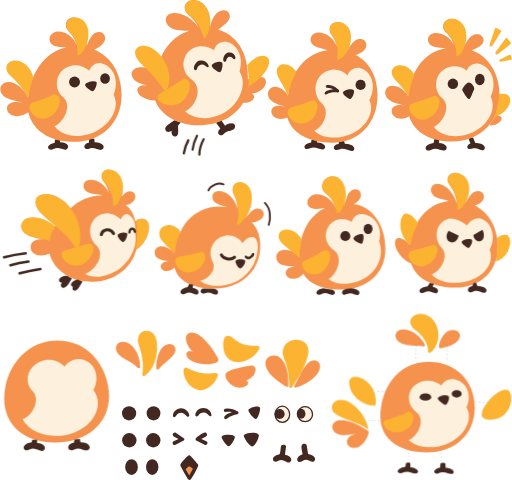
t = 0.00 s
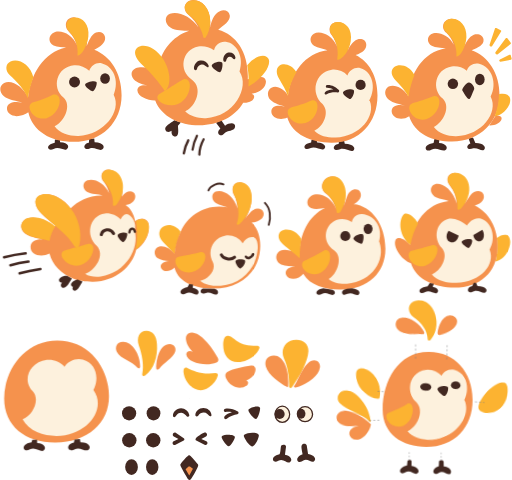
t = 0.99 s
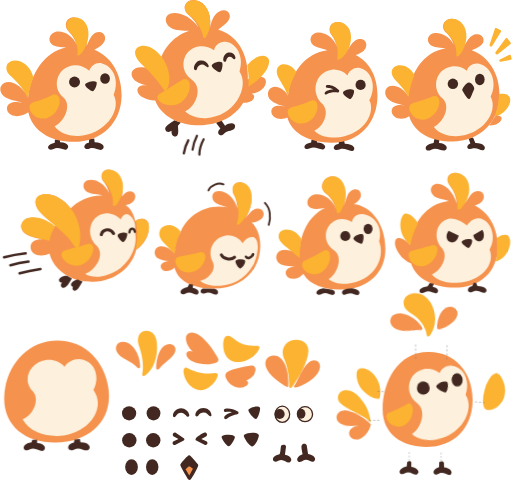
t = 2.01 s
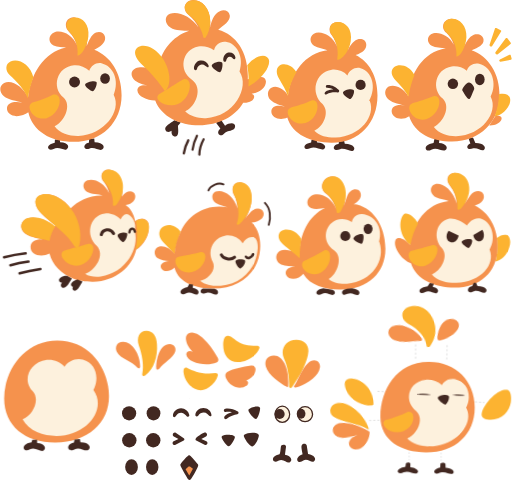
t = 2.99 s
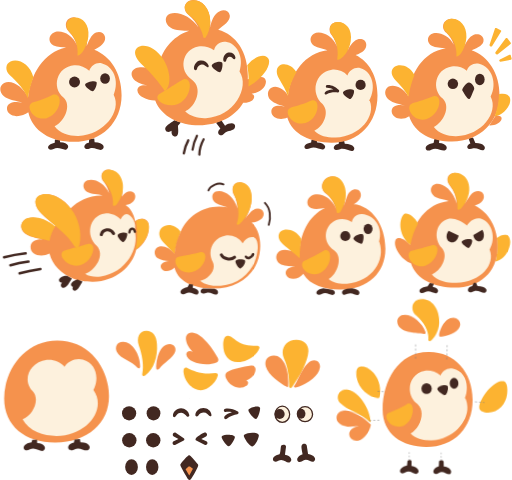
t = 3.99 s
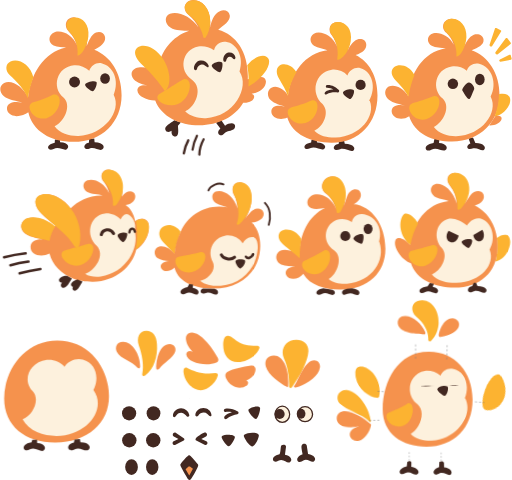
t = 5.02 s

The animated SVG that drew these frames (rendered in a browser with its animation timeline set to each time). Animation: 18 CSS @keyframes rules; one cycle of 6.00 s, repeats indefinitely.

<svg xmlns="http://www.w3.org/2000/svg" width="2048" height="1921.7323" viewBox="26 91 1995 1872"><svg x="0" y="0" width="2048" height="2048" overflow="visible" xmlns="http://www.w3.org/2000/svg" viewBox="0 0 2048 2048"><svg xmlns="http://www.w3.org/2000/svg" width="2048" height="2048" fill="none" viewBox="0 0 1024 1024">
  <style type="text/css">@keyframes body-bounce { 0%, 25%, 50%, 75%, 100% { transform: translateY(0px) scale(1.04, 0.96); } 12.5%, 37.5%, 62.5%, 87.5% { transform: translateY(-24px) scale(0.96, 1.04); } } .anim-body { transform-origin: 850px 920px; animation: body-bounce 6s cubic-bezier(0.45, 0, 0.55, 1) infinite; } @keyframes head-nod { 0%, 100% { transform: rotate(0deg) translateY(0); } 8%, 16% { transform: rotate(3deg) translateY(-2px); } 25% { transform: rotate(-1deg) translateY(0); } 33% { transform: rotate(-4deg) translateY(-6px) scale(1.02); } 50% { transform: rotate(2deg) translateY(-1px); } 62.5% { transform: rotate(-2deg) translateY(-3px); } 75% { transform: rotate(1deg) translateY(0); } 87.5% { transform: rotate(-2deg) translateY(-2px); } } .anim-head { transform-origin: 870px 820px; animation: head-nod 6s ease-in-out infinite; } @keyframes crest-sway { 0%, 100% { transform: rotate(0deg) translateY(0) scale(1); } 12.5% { transform: rotate(-5deg) translateY(-4px) scale(1); } 25% { transform: rotate(2deg) translateY(0) scale(1); } 33.3%, 50% { transform: rotate(-10deg) translateY(-14px) scale(1.15); } 62.5% { transform: rotate(4deg) translateY(-3px) scale(1.03); } 75% { transform: rotate(-3deg) translateY(0) scale(1); } 87.5% { transform: rotate(3deg) translateY(-2px) scale(1); } } .anim-crest { transform-origin: 845px 735px; animation: crest-sway 6s ease-in-out infinite; } @keyframes tail-swish { 0%, 100% { transform: rotate(0deg); } 12.5% { transform: rotate(7deg) scaleY(0.95); } 25% { transform: rotate(-5deg); } 37.5% { transform: rotate(9deg) scaleY(0.95); } 50% { transform: rotate(-6deg); } 62.5% { transform: rotate(8deg); } 75% { transform: rotate(-4deg); } 87.5% { transform: rotate(6deg); } } .anim-tail { transform-origin: 740px 870px; animation: tail-swish 6s ease-in-out infinite; } @keyframes wing-flap { 0%, 25%, 50%, 75%, 100% { transform: rotate(0deg); } 9% { transform: rotate(-24deg); } 11.5% { transform: rotate(6deg); } 14% { transform: rotate(-20deg); } 16.5% { transform: rotate(4deg); } 19% { transform: rotate(-12deg); } 21% { transform: rotate(0deg); } 34% { transform: rotate(-26deg); } 36.5% { transform: rotate(8deg); } 39% { transform: rotate(-22deg); } 41.5% { transform: rotate(5deg); } 44% { transform: rotate(-14deg); } 46% { transform: rotate(0deg); } 59% { transform: rotate(-20deg); } 61.5% { transform: rotate(4deg); } 64% { transform: rotate(-16deg); } 66.5% { transform: rotate(0deg); } 84% { transform: rotate(-20deg); } 86.5% { transform: rotate(4deg); } 89% { transform: rotate(-14deg); } 91% { transform: rotate(0deg); } } .anim-wing { transform-origin: 955px 830px; animation: wing-flap 6s ease-in-out infinite; } @keyframes chest-wing-breathe { 0%, 25%, 50%, 75%, 100% { transform: scale(1.06, 0.94); } 12.5%, 37.5%, 62.5%, 87.5% { transform: scale(0.96, 1.04); } } .anim-chest-wing { transform-origin: 785px 865px; animation: chest-wing-breathe 6s ease-in-out infinite; } @keyframes eye-expressions { 0%, 28% { transform: scale(1.08, 0.72); } 10%, 11.5% { transform: scale(1.15, 0.05); } 13% { transform: scale(1.08, 0.72); } 33.3%, 62% { transform: scale(1.22, 1.22); } 48%, 49.5% { transform: scale(1.22, 0.05); } 51% { transform: scale(1.22, 1.22); } 66.6%, 100% { transform: scale(1, 1); } 82%, 83.5% { transform: scale(1, 0.05); } 85% { transform: scale(1, 1); } } .anim-eyes { transform-origin: 870px 813px; animation: eye-expressions 6s ease-in-out infinite; } @keyframes beak-chatter { 0%, 100% { transform: rotate(0deg) translateY(0); } 8% { transform: rotate(-4deg) translateY(-2px); } 11% { transform: rotate(3deg) translateY(1px); } 14% { transform: rotate(-2deg) translateY(-1px); } 18% { transform: rotate(0deg) translateY(0); } 33% { transform: rotate(-6deg) translateY(-3px) scale(1.08); } 45% { transform: rotate(0deg) translateY(0); } 70% { transform: rotate(-3deg) translateY(-1px); } 73% { transform: rotate(1deg); } 76% { transform: rotate(0deg); } } .anim-beak { transform-origin: 880px 820px; animation: beak-chatter 6s ease-in-out infinite; } @keyframes feet-squash { 0%, 25%, 50%, 75%, 100% { transform: scaleY(0.82) scaleX(1.08); } 10%, 20%, 35%, 45%, 60%, 70%, 85%, 95% { transform: scaleY(1) scaleX(1); } 12.5%, 37.5%, 62.5%, 87.5% { transform: translateY(-4px) scaleY(1.05) scaleX(0.97); } } .anim-feet { transform-origin: 840px 960px; animation: feet-squash 6s ease-in-out infinite; } @keyframes guide-pulse { 0%, 100% { opacity: 0.3; } 50% { opacity: 0.7; } } .anim-guides { animation: guide-pulse 3s ease-in-out infinite; }
@keyframes phx-body-bounce { 0%, 25%, 50%, 75%, 100% { transform: translateY(0px) scale(1.03, 0.97); } 12.5%, 37.5%, 62.5%, 87.5% { transform: translateY(-14px) scale(0.97, 1.03); } } .phx-anim-body { transform-origin: 850px 920px; animation: phx-body-bounce 6s cubic-bezier(0.45, 0, 0.55, 1) infinite; } @keyframes phx-head-nod { 0%, 100% { transform: rotate(0deg) translateY(0); } 8%, 16% { transform: rotate(3deg) translateY(-2px); } 25% { transform: rotate(-1deg) translateY(0); } 33% { transform: rotate(-4deg) translateY(-6px) scale(1.02); } 50% { transform: rotate(2deg) translateY(-1px); } 62.5% { transform: rotate(-2deg) translateY(-3px); } 75% { transform: rotate(1deg) translateY(0); } 87.5% { transform: rotate(-2deg) translateY(-2px); } } .phx-anim-head { transform-origin: 870px 820px; animation: phx-head-nod 6s ease-in-out infinite; } @keyframes phx-crest-sway { 0%, 100% { transform: rotate(0deg) translateY(0) scale(1); } 12.5% { transform: rotate(-5deg) translateY(-4px) scale(1); } 25% { transform: rotate(2deg) translateY(0) scale(1); } 33.3%, 50% { transform: rotate(-8deg) translateY(-10px) scale(1.1); } 62.5% { transform: rotate(4deg) translateY(-3px) scale(1.03); } 75% { transform: rotate(-3deg) translateY(0) scale(1); } 87.5% { transform: rotate(3deg) translateY(-2px) scale(1); } } .phx-anim-crest { transform-origin: 845px 735px; animation: phx-crest-sway 6s ease-in-out infinite; } @keyframes phx-tail-swish { 0%, 100% { transform: rotate(0deg); } 12.5% { transform: rotate(7deg) scaleY(0.95); } 25% { transform: rotate(-5deg); } 37.5% { transform: rotate(8deg) scaleY(0.95); } 50% { transform: rotate(-6deg); } 62.5% { transform: rotate(7deg); } 75% { transform: rotate(-4deg); } 87.5% { transform: rotate(5deg); } } .phx-anim-tail { transform-origin: 740px 870px; animation: phx-tail-swish 6s ease-in-out infinite; } @keyframes phx-wing-flap { 0%, 25%, 50%, 75%, 100% { transform: rotate(0deg); } 9% { transform: rotate(-24deg); } 11.5% { transform: rotate(6deg); } 14% { transform: rotate(-20deg); } 16.5% { transform: rotate(4deg); } 19% { transform: rotate(-12deg); } 21% { transform: rotate(0deg); } 34% { transform: rotate(-25deg); } 36.5% { transform: rotate(7deg); } 39% { transform: rotate(-20deg); } 41.5% { transform: rotate(4deg); } 44% { transform: rotate(-12deg); } 46% { transform: rotate(0deg); } 59% { transform: rotate(-20deg); } 61.5% { transform: rotate(4deg); } 64% { transform: rotate(-15deg); } 66.5% { transform: rotate(0deg); } 84% { transform: rotate(-20deg); } 86.5% { transform: rotate(4deg); } 89% { transform: rotate(-12deg); } 91% { transform: rotate(0deg); } } .phx-anim-wing { transform-origin: 955px 830px; animation: phx-wing-flap 6s ease-in-out infinite; } @keyframes phx-chest-wing { 0%, 25%, 50%, 75%, 100% { transform: scale(1.06, 0.94); } 12.5%, 37.5%, 62.5%, 87.5% { transform: scale(0.96, 1.04); } } .phx-anim-chest-wing { transform-origin: 785px 865px; animation: phx-chest-wing 6s ease-in-out infinite; } @keyframes phx-feet-squash { 0%, 25%, 50%, 75%, 100% { transform: scaleY(0.82) scaleX(1.08); } 10%, 20%, 35%, 45%, 60%, 70%, 85%, 95% { transform: scaleY(1) scaleX(1); } 12.5%, 37.5%, 62.5%, 87.5% { transform: translateY(-4px) scaleY(1.05) scaleX(0.97); } } .phx-anim-feet { transform-origin: 840px 960px; animation: phx-feet-squash 6s ease-in-out infinite; } @keyframes phx-guide-pulse { 0%, 100% { opacity: 0.3; } 50% { opacity: 0.7; } } .phx-anim-guides { animation: phx-guide-pulse 3s ease-in-out infinite; }</style>
  <!-- SVG created with Arrow, by QuiverAI (https://quiver.ai) -->
  <path d="m119.6 317.4-0.256 6.528c-8.832 1.92-14.21 6.272-12.8 10.37s6.144 4.096 10.5 1.792c9.6-5.632 19.58 3.456 25.09 0.768 6.144-2.944 5.248-13.44-12.29-13.82l-0.64-4.992-9.6-0.64z" fill="#422821"/>
  <path d="m186.5 316.5-0.64 7.168c-7.68 1.536-9.984 6.4-8.32 9.856s6.016 2.944 9.984 1.408c9.344-3.584 17.92 5.12 23.94 2.304 6.656-3.456 3.968-14.59-14.46-14.46l-0.64-7.296-9.856 1.024z" fill="#422821"/>
  <path d="m196.4 142.6c13.82-7.552 22.91-15.23 20.86-25.6-1.536-7.68-9.728-11.26-17.54-8.064-10.24 4.352-13.7 17.79-18.3 26.11 5.504-30.72-7.424-53.25-22.78-55.55-16.26-2.432-23.81 16.64-11.78 27.78 8.32 7.68 13.31 17.92 15.74 26.75-7.808-19.97-28.29-30.59-42.62-26.24-13.7 4.224-14.59 20.74-2.944 26.37 7.68 3.712 17.28 2.944 24.45 3.968-43.65 8.96-69.12 51.84-74.24 97.15-8.96-19.46-31.1-35.71-46.59-28.16-10.24 4.864-9.472 18.69-1.024 25.73 9.6 7.936 25.98 9.216 36.48 13.06-14.34-3.712-28.93-0.896-29.95 10.24-0.768 8.704 7.424 15.62 18.43 15.87 8.576 0.128 17.66-3.712 23.17-7.68 8.32 36.74 43.26 57.73 88.06 57.73 55.81 0 93.82-38.4 93.82-91.01 0-42.88-21.38-76.03-53.25-88.45z" fill="#F5924D"/>
  <path d="m234.2 230.5c11.9-29.57-1.536-55.94-22.53-61.31-11.14-2.944-21.5 4.352-24.96 14.21-8.32-7.552-19.33-11.52-29.57-10.75-33.92 2.944-44.8 43.01-20.86 63.1 16.51 14.59 2.56 47.23-17.28 55.94 10.37 14.08 29.57 19.33 46.34 18.94 49.66-1.28 85.63-48.51 68.86-80.13z" fill="#FDF1DD"/>
  <circle cx="157.9" cy="205.4" r="10.67" fill="#422821"/>
  <ellipse cx="217.4" cy="198.6" rx="9.433" ry="10.31" fill="#422821"/>
  <path d="m200.7 205.2c-4.736-3.328-20.35 0.768-22.14 4.992-1.536 3.84 11.01 13.18 14.98 13.06 4.352-1.28 9.216-15.23 7.168-18.05z" fill="#422821"/>
  <path d="m77.7 196c-6.528-25.47-29.31-37.38-44.67-30.72-10.62 4.992-10.37 18.3-1.152 27.14 14.21 12.8 28.54 28.42 34.82 44.8 2.432-14.21 6.4-28.67 11.01-41.22z" fill="#FCB331"/>
  <path d="m114.7 230.8c-11.39 6.528-26.62 11.01-37.25 14.08-7.808 2.56-8.576 9.6-5.632 16.38 4.864 11.26 18.69 17.92 31.62 14.59 16.64-4.736 26.5-22.4 25.47-35.71-0.512-8.32-7.04-12.29-14.21-9.344z" fill="#FCB331"/>
  <path d="m163.6 153.5c6.4 2.56 19.07-17.66 21.25-36.74 2.688-24.32-12.03-38.02-27.26-36.99-15.62 1.28-19.84 17.54-10.11 27.14 13.57 13.7 18.18 31.62 16.13 46.59z" fill="#FCB331"/>
  <path d="m352.5 279.8c-8.064 6.4-19.2 11.52-17.66 18.05 1.152 5.504 7.936 6.272 12.29 2.688-0.896 7.68 3.2 11.9 7.936 11.14 7.424-1.664 4.608-14.85 4.48-20.99l5.504-6.272-12.54-4.608z" fill="#422821"/>
  <path d="m433.8 284.9 8.448 11.39c-5.12 4.608-5.504 9.728-1.92 12.03 3.584 2.56 7.296 0.128 9.984-2.944 5.888-5.888 18.82-3.584 20.61-12.16 1.664-9.344-10.62-9.344-19.46-2.688l-7.424-10.37-10.24 4.736z" fill="#422821"/>
  <path d="m438 103.6c12.16-9.856 24.45-17.15 22.53-28.54-1.408-8.064-10.11-11.52-18.43-8.32-13.44 5.504-17.54 21.38-20.35 33.79 5.504-35.07-14.46-55.94-32.77-54.91-17.66 1.024-22.02 19.58-8.064 29.82 7.936 6.4 14.98 15.74 18.82 23.68-14.21-22.14-40.32-32.64-55.68-26.88-12.16 4.992-9.984 19.84 0.768 26.88 9.984 6.912 25.6 5.76 36.61 6.4-33.54 11.14-55.68 39.68-61.95 76.54-10.88-2.176-30.08-8.96-42.5-3.328-11.14 5.376-9.6 17.28-0.768 24.19 8.064 6.272 19.58 8.192 28.42 10.24-13.95-3.456-24.19 0-24.19 8.448 0.384 12.16 19.58 19.97 34.82 19.71 11.26 31.1 48.13 48.51 85.5 48.51 37.63 0 70.53-17.02 86.02-43.9 12.03 0.896 22.02-5.12 21.38-12.42-0.128-2.432-2.432-4.352-4.992-5.12 17.02-1.664 28.8-13.31 27.9-24.45-0.512-6.4-6.656-9.344-12.67-7.68l-22.66 3.84c1.92-50.3-20.86-86.14-57.73-96.51z" fill="#F5924D"/>
  <path d="m479.6 185.1c9.472-28.16-5.248-55.04-26.75-57.98-11.39-1.664-20.48 6.144-22.91 16.13-8.96-6.016-20.74-8.576-30.59-6.912-32.77 6.272-39.04 47.23-12.54 64.51 22.02 15.87 8.32 51.46-13.18 61.82 10.11 10.5 26.75 13.95 40.32 13.31 55.3-2.688 86.27-59.9 65.66-90.88z" fill="#FDF1DD"/>
  <circle cx="400" cy="175.3" r="6.457" fill="#FDF1DD"/>
  <circle cx="461.3" cy="160.9" r="5.344" fill="#FDF1DD"/>
  <path d="m445.6 167.2c-4.864-3.328-18.94 1.408-20.1 5.76-1.28 4.48 12.03 13.95 16.26 13.44 3.84-2.944 6.016-16.13 3.84-19.2z" fill="#422821"/>
  <path d="m494.6 172.9c12.16-15.36 29.44-22.27 38.27-16.38 8.448 5.632 3.968 19.2-4.224 30.59-8.832 12.54-22.27 22.53-31.74 26.88 1.28-14.85 0-29.06-2.304-41.09z" fill="#FCB331"/>
  <path d="m329.9 159.6c-14.85-22.78-37.63-29.7-49.15-21.38-9.216 7.04-4.48 20.74 6.912 31.36 17.66 15.62 36.22 37.89 46.59 53.63 14.08-11.9 9.984-42.88-4.352-63.62z" fill="#FCB331"/>
  <path d="m369.7 200.4c-13.82 7.424-31.74 20.35-44.67 27.26-7.68 4.096-6.784 10.5-1.536 15.23 7.936 7.296 23.94 10.24 36.1 5.504 16.51-7.68 24.19-25.6 23.04-38.27-0.768-8.192-6.656-12.03-12.93-9.728z" fill="#FCB331"/>
  <path d="m413.6 118.7c13.06-21.5 11.26-48.26-2.176-63.1-11.26-11.9-28.67-12.29-35.84-3.2-5.76 7.424-2.048 17.28 6.656 23.17 16 11.52 24.32 29.06 26.75 42.5 0.768 2.048 3.2 1.92 4.608 0.64z" fill="#FCB331"/>
  <path d="m419.1 172.5c-3.072-7.68-11.52-10.75-18.56-8.448-6.912 2.56-10.37 10.11-9.6 16.13 0.64 2.944 4.864 2.944 5.504 0.384 1.28-5.248 4.736-8.96 9.344-9.216 5.248-0.512 8.448 4.224 11.26 5.12 2.048 0.896 3.072-1.92 2.048-3.968z" fill="#422821"/>
  <path d="m471.6 157.2c-1.28-6.656-7.68-10.62-13.95-9.088-7.168 2.048-10.62 10.11-9.472 15.62 0.768 3.072 4.992 2.816 5.376 0.128 0.64-4.352 3.328-7.552 6.784-7.808 3.84-0.384 6.144 3.968 8.576 4.864 2.048 0.64 3.072-1.536 2.688-3.712z" fill="#422821"/>
  <path d="m620 318.1-0.768 5.12c-10.5 1.664-14.08 6.4-12.67 10.24 1.536 3.712 6.4 3.328 10.62 1.28 10.11-5.248 19.71 4.096 26.5 1.664 6.016-2.688 3.84-12.42-12.54-13.06l-1.536-5.632-9.6 0.384z" fill="#422821"/>
  <path d="m673.5 321.2-0.64 4.992c-9.088 1.408-10.62 6.784-8.576 9.856 2.304 3.456 7.296 1.792 11.39 0.384 9.472-3.072 19.58 5.76 25.47 2.816 5.504-3.712 2.304-12.8-16.26-13.57l-1.28-5.376-10.11 0.896z" fill="#422821"/>
  <path d="m705.9 152.8c13.82-4.608 21.76-11.39 20.86-21.12-0.768-8.064-9.344-11.9-17.41-9.088-9.344 3.584-14.85 13.82-18.94 21.25 12.42-31.74-1.792-56.06-19.97-55.68-15.49 0.256-19.46 15.87-10.62 26.75 4.48 6.272 8.32 14.72 9.856 21.25-9.088-22.27-32.26-31.62-45.06-24.96-9.344 5.248-8.064 18.05 0.256 23.42 7.936 4.864 18.94 5.12 26.24 8.96-43.26 5.376-72.06 44.54-77.06 87.94-7.68-12.67-21.76-20.35-32.26-14.98-8.704 4.864-8.704 17.41-1.536 24.06 7.424 7.168 19.58 10.11 28.16 13.06-14.34-4.096-26.24-1.28-26.75 8.96-0.384 13.57 18.3 18.69 31.1 12.16 9.6 33.54 47.62 49.15 85.76 49.15 54.27 0.64 90.24-38.66 90.11-92.03 0.256-37.25-16-66.05-42.75-79.1z" fill="#F5924D"/>
  <path d="m732.3 242.2c14.98-26.62 5.888-57.6-16.64-63.74-10.88-2.816-21.89 3.968-25.6 14.08-7.808-8.448-19.71-12.54-30.34-11.26-34.3 5.248-41.86 46.21-18.18 66.94 14.72 16.26 1.664 44.16-16 52.1 10.24 10.62 27.01 13.82 41.09 13.44 49.41-1.792 78.59-42.88 67.07-71.3l-1.408-0.256z" fill="#FDF1DD"/>
  <circle cx="667.2" cy="216" r="6.457" fill="#FDF1DD"/>
  <circle cx="717.1" cy="210.5" r="5.669" fill="#FDF1DD"/>
  <path d="m702.1 220.9c-5.248-3.712-19.71 0.512-20.74 4.992-0.896 4.096 11.26 13.31 14.72 12.8 4.352-2.944 8.832-14.85 6.016-17.79z" fill="#422821"/>
  <path d="m590.5 186.2c-8.448-14.34-24.32-18.94-33.28-12.54-7.296 5.632-5.76 16.51-0.384 25.6 6.4 11.39 13.95 23.55 17.15 33.41 2.432-18.05 9.216-33.92 16.51-46.46z" fill="#FCB331"/>
  <path d="m619.9 241.4c-12.54 5.888-29.06 10.75-39.68 13.57-7.68 2.688-7.808 10.24-4.48 17.02 5.376 10.88 19.71 17.02 32.38 13.57 16.64-5.376 24.7-22.53 23.42-34.94-0.512-7.552-5.888-10.75-11.65-9.216z" fill="#FCB331"/>
  <path d="m670 161.5c7.936 3.072 23.3-15.36 26.5-35.33 3.84-24.7-10.11-38.53-26.11-37.89-15.49 1.024-18.05 15.74-10.11 26.11 10.5 15.49 12.42 33.02 9.728 47.1z" fill="#FCB331"/>
  <path d="m673.4 221.2c-4.992-6.528-16.38-11.26-23.3-9.984-3.328 1.152-2.56 5.376 0.512 5.504 4.352 0.256 8.96 1.664 11.9 3.328-7.04 0-14.98 2.688-16.64 6.144-1.28 2.56 1.28 4.608 3.712 3.328 6.4-4.096 15.23-4.608 21.38-3.712 2.688 0.512 3.84-2.56 2.432-4.608z" fill="#422821"/>
  <circle cx="715.7" cy="211.1" r="9.907" fill="#422821"/>
  <circle cx="685.6" cy="506.1" r="9.494" fill="#FDF1DD"/>
  <circle cx="730.2" cy="493.1" r="6.233" fill="#FDF1DD"/>
  <path d="m859.8 316.3-1.792 8.192c-12.16 1.536-16.64 7.168-15.1 11.52 1.664 4.096 6.784 3.456 10.75 1.28 9.984-5.888 20.61 3.584 26.88 1.152 7.04-3.968 2.432-13.57-11.9-14.21l0.64-6.784-9.472-1.152z" fill="#422821"/>
  <path d="m926.3 315.4 3.456 9.728c-6.528 2.688-6.912 7.552-4.608 9.728 2.56 2.56 6.528 1.024 10.24-0.128 8.448-2.176 15.74 6.272 20.61 3.2 5.76-4.608 0-13.95-16.51-13.7l-4.608-10.37-8.576 1.536z" fill="#422821"/>
  <path d="m932.2 143.6c13.18-5.632 24.06-10.24 23.3-20.48-0.64-8.832-10.24-12.8-18.94-9.856-9.728 3.84-14.46 14.59-18.94 22.53 10.5-30.46-5.76-54.14-24.96-53.76-16.26 0.512-21.25 18.05-9.728 27.52 6.656 6.272 12.03 15.1 14.46 23.17-10.11-20.35-33.02-26.88-44.42-20.35-8.96 5.76-7.296 17.41 1.408 22.4 7.552 4.224 18.3 3.584 27.52 4.864-44.42 7.04-69.76 49.28-73.34 92.93-9.6-15.74-26.75-23.81-38.14-18.3-9.344 5.248-8.576 18.69-0.128 25.09 8.96 7.68 22.91 9.088 32.9 12.16-16.64-3.456-27.26 1.28-26.88 11.39 1.152 14.46 21.38 18.05 34.18 9.088 10.24 33.79 45.06 49.41 83.58 49.41 54.66-0.128 92.29-38.4 92.54-89.6 0.384-42.75-21.25-76.03-54.4-88.19z" fill="#F5924D"/>
  <path d="m969.3 233.9c13.57-25.86 2.048-57.98-22.53-64-10.62-2.56-20.99 4.096-23.94 13.44-8.064-7.168-19.58-9.6-29.31-8.32-33.02 5.248-40.19 44.54-17.15 63.23 15.36 16.26 0.512 46.34-17.79 54.78 9.6 13.31 27.9 18.18 43.39 17.92 50.94-1.152 82.69-46.59 67.71-76.29l-0.384-0.768z" fill="#FDF1DD"/>
  <circle cx="896.5" cy="209.7" r="10.09" fill="#FDF1DD"/>
  <circle cx="948.7" cy="201" r="7.245" fill="#FDF1DD"/>
  <path d="m927.2 206.6c-4.736-0.896-13.57 11.39-13.31 14.98 2.688 4.608 9.472 16.77 13.18 17.15 3.2 0.128 5.504-9.856 10.24-19.71 0.64-4.608-5.248-11.65-10.11-12.42z" fill="#422821"/>
  <path d="m820.7 191.6c-8.96-18.05-29.18-23.04-39.42-15.23-8.448 6.656-5.248 17.92 2.944 26.24 9.856 10.11 19.71 21.5 24.83 31.74 2.304-16.9 7.168-31.49 11.65-42.75z" fill="#FCB331"/>
  <path d="m857.5 233.3c-12.93 5.504-30.08 10.75-40.58 13.57-7.68 2.816-7.552 10.75-3.968 17.66 5.12 10.88 18.69 16.77 30.72 13.44 17.54-5.504 26.37-23.04 25.6-35.46-0.384-7.296-5.888-10.88-11.78-9.216z" fill="#FCB331"/>
  <path d="m902.5 155.8c8.448 0.64 18.43-20.22 19.58-37.5 1.152-23.81-14.59-37.63-30.21-36.22-15.74 2.048-18.82 18.18-8.192 27.26 15.36 13.31 20.1 31.23 18.82 46.46z" fill="#FCB331"/>
  <path d="m985.5 229.2c11.39-2.56 21.63 0.512 22.02 10.62 0.512 15.1-16.26 30.98-30.72 33.28 6.144-16 8.704-31.1 8.704-43.9z" fill="#FCB331"/>
  <path d="m978.2 272c7.168-1.92 12.67-0.384 12.54 4.608-0.384 8.704-14.72 14.46-24.06 13.57 3.712-6.4 7.808-12.8 11.52-18.18z" fill="#F5924D"/>
  <path d="m977.9 100.5-10.75 32.38c-0.64 3.2 3.712 4.736 5.12 2.432l17.41-28.16c0.64-1.152 0.128-2.304-0.896-2.816l-8.32-4.096c-1.024-0.384-2.176-0.384-2.56 0.256z" fill="#FCB331"/>
  <path d="m998.8 120.3-19.84 26.5c-2.048 2.944 1.792 6.272 4.224 4.352l24.96-19.84c0.896-0.768 0.896-2.176 0-3.072l-6.272-8.192c-0.896-0.768-2.304-0.64-3.072 0.256z" fill="#FCB331"/>
  <path d="m1006 152.4-18.56 9.088c-2.688 1.536-1.024 4.864 1.408 4.352l20.22-3.84c1.024-0.256 1.408-1.28 1.152-2.304l-1.792-6.528c-0.256-0.896-1.408-1.152-2.432-0.768z" fill="#FCB331"/>
  <circle cx="895.7" cy="209" r="10.21" fill="#422821"/>
  <ellipse cx="948.2" cy="200.5" rx="9.407" ry="11.37" fill="#422821"/>
  <path d="m381.8 822.4-0.128 0.768v-0.896l0.128 0.128z" fill="#422821"/>
  <circle cx="264.3" cy="851.5" r="13.84" fill="#422821"/>
  <ellipse cx="311.9" cy="851.5" rx="13.46" ry="13.84" fill="#422821"/>
  <circle cx="264.7" cy="904" r="14.02" fill="#422821"/>
  <circle cx="311.4" cy="904" r="14.02" fill="#422821"/>
  <ellipse cx="269" cy="956.2" rx="12.41" ry="15.4" fill="#422821"/>
  <ellipse cx="309.4" cy="956.2" rx="12.13" ry="15.4" fill="#422821"/>
  <path d="m379.9 933.9c-3.328 2.176-13.7 13.82-15.36 17.02-0.768 1.28 0 2.816 0.64 4.096 3.456 6.784 11.9 22.14 14.72 25.47 1.408 1.408 3.712 0.896 4.736-0.384 4.48-6.4 12.54-20.99 14.21-26.11 0.512-1.28 0-2.816-0.896-3.712-4.224-5.504-11.78-14.46-15.23-16.64-0.768-0.384-1.92-0.384-2.816 0.256z" fill="#422821"/>
  <path d="m380.3 955.3-5.888 5.376 7.168 12.03 7.168-12.93-5.888-4.608-2.56 0.128z" fill="#F5924D"/>
  <path d="m355.2 889.3c-5.248-1.92-7.68 5.12-3.712 7.424l9.088 4.608-9.472 4.608c-4.608 3.072-0.512 9.088 3.712 7.04l16-8.32c1.92-1.152 1.664-3.712 0.128-4.736l-15.74-10.62z" fill="#422821"/>
  <path d="m411.3 889.1c-4.992 2.048-14.34 8.064-16.64 10.88-1.536 1.536-0.896 3.712 0.64 4.608l16.13 8.192c5.376 2.432 7.68-4.736 3.584-6.784l-9.984-4.224 9.216-4.864c4.224-2.816 1.408-8.832-2.944-7.808z" fill="#422821"/>
  <path d="m445.6 895.6c-1.152 1.024-0.896 3.072-0.256 4.48 2.688 5.504 9.088 14.98 12.93 15.62 4.224-0.384 12.03-13.44 12.29-17.79-0.512-5.632-19.71-5.632-24.96-2.304z" fill="#422821"/>
  <path d="m488.8 893.1c-1.536 1.28-0.64 3.712 0 5.248 3.456 7.808 11.26 17.79 15.87 17.79 5.632-1.024 12.67-16.26 12.67-21.89-1.408-6.784-22.02-6.144-28.54-1.152z" fill="#422821"/>
  <path d="m497.3 843.8c-2.688 4.096 9.984 18.69 14.21 18.94 3.712-1.024 9.216-17.02 8.064-21.89-2.688-5.76-17.79-1.152-22.27 2.944z" fill="#422821"/>
  <path d="m452 842.4c-4.48 1.152-3.456 6.528 0.64 6.4 4.096-0.512 9.216-0.256 12.16 0.512-7.424 2.048-14.98 6.4-15.1 10.24-0.128 2.944 2.944 4.224 5.12 2.56 5.504-4.864 14.98-7.552 20.48-8.704 3.072-0.768 3.072-4.096 1.024-5.248-7.168-5.12-17.54-7.04-24.32-5.76z" fill="#422821"/>
  <path d="m365.8 841.6c-9.344-0.128-16.13 7.552-16 14.46 0.256 3.84 4.608 3.456 5.76 0.768 2.176-4.48 6.144-6.784 10.62-6.656 5.248 0.128 8.192 4.608 10.88 7.296 2.432 1.92 4.992 0.256 4.608-2.56-1.28-7.552-8.448-13.31-15.87-13.31z" fill="#422821"/>
  <path d="m409.5 841.1c-9.088-0.128-16 7.04-16 13.82 0.128 3.456 3.968 3.456 5.504 1.152 2.56-4.352 6.784-6.4 11.01-6.272 5.248 0 8.064 4.096 10.37 6.656 2.56 1.92 4.992 0.384 4.48-2.432-0.896-7.424-7.808-12.93-15.36-12.93z" fill="#422821"/>
  <ellipse cx="563.1" cy="853.4" rx="14.3" ry="15.76" fill="#FDF1DD" stroke="#422821" stroke-width="2.416"/>
  <circle cx="557.8" cy="852.8" r="9.882" fill="#422821"/>
  <circle cx="607.4" cy="853.1" r="14.66" fill="#FDF1DD" stroke="#422821" stroke-width="2.547"/>
  <ellipse cx="599.7" cy="852.3" rx="8.446" ry="9.882" fill="#422821"/>
  <path d="m561.2 914c-1.664 0.64-0.896 12.16-3.584 17.41-9.6 1.92-14.34 7.296-12.42 11.65 1.792 3.84 6.4 3.072 9.984 1.024 10.24-5.504 16 5.504 21.89 3.2 7.552-3.584 2.56-13.31-8.832-14.98l2.048-15.62c0.128-4.096-5.888-4.864-9.088-2.688z" fill="#422821"/>
  <path d="m601 913.7c-1.92 2.56 1.152 14.21 1.664 17.66-9.856 3.2-12.29 9.984-9.344 13.44 3.072 3.328 7.552 1.152 10.75-1.152 7.808-4.864 15.36 4.736 20.35 1.92 6.528-4.608 0.64-13.18-11.14-14.72l-2.56-16.77c-1.408-4.224-7.424-3.968-9.728-0.384z" fill="#422821"/>
  <g class="anim-feet phx-anim-feet" id="rigged-feet">
    <path d="m806.7 946.4-0.896 8.576c-11.52 2.56-15.49 9.344-13.31 12.93 2.304 3.584 6.912 2.048 10.24 0 9.728-5.248 17.41 5.504 23.04 2.56 6.912-4.608 0.384-13.18-11.14-14.72l0.128-8.704c-1.024-3.584-5.888-3.456-8.064-0.64z" fill="#422821"/>
    <path d="m869 946.7-0.384 9.6c-10.24 3.2-12.54 9.984-9.472 13.44 2.688 2.816 6.912 0.64 10.11-1.152 8.832-4.224 16.9 5.888 21.89 2.56 5.376-5.12-1.408-13.57-12.8-14.34l-0.256-8.96c-1.28-3.456-6.656-3.584-9.088-1.152z" fill="#422821"/>
  </g>
  <g class="anim-body phx-anim-body" id="rigged-mascot-body">
    <path d="m849 746.1c-60.42-0.896-91.78 55.3-91.9 109.8-0.384 46.85 38.4 71.94 86.66 71.94 55.17 0 92.03-36.86 91.9-90.37-0.128-53.5-36.48-91.9-86.66-91.39z" fill="#F5924D"/>
    <g class="anim-head phx-anim-head" id="rigged-head-face">
      <path d="m919.9 837.8c11.01-25.22 1.408-52.1-22.4-56.96-11.14-2.432-21.5 4.224-24.83 12.54-8.704-7.808-20.86-10.88-31.1-9.6-32.9 4.864-40.7 44.42-15.87 63.36 17.54 16.26 2.432 47.87-14.98 56.19 10.37 11.01 27.65 14.46 41.86 14.08 51.84-2.048 83.58-48.9 68.22-78.85l-0.896-0.768z" fill="#FDF1DD"/>
      <g class="anim-eyes" id="rigged-eyes--part-1">
        <circle cx="844.4" cy="817.9" r="8.476" fill="#FDF1DD"/>
        <circle cx="899.5" cy="808.6" r="6.682" fill="#FDF1DD"/>
      </g>
      <path d="m885.8 814.3c-5.888-3.456-19.58 0.64-20.1 5.12-0.384 3.712 11.9 13.57 15.36 12.93 4.352-3.456 7.936-15.49 4.736-18.05z" fill="#422821" class="anim-beak" id="rigged-beak"/>
      <g class="anim-eyes" id="rigged-eyes--part-2">
        <circle cx="844.4" cy="817.9" r="10.21" fill="#422821"/>
        <ellipse cx="899.2" cy="809" rx="8.732" ry="10.37" fill="#422821"/>
      </g>
    </g>
    <path d="m806.9 845.6c-11.65 7.04-27.39 13.44-37.76 16.77-7.04 2.816-6.144 9.856-1.92 15.62 6.528 9.6 20.48 13.31 31.87 8.832 14.85-6.912 19.84-23.17 17.92-34.05-0.896-6.016-5.504-8.832-10.11-7.168z" fill="#FCB331" class="anim-chest-wing phx-anim-chest-wing" id="rigged-chest-wing"/>
    <g class="anim-tail phx-anim-tail" id="rigged-tail">
      <path d="m735 885.8c-14.85-12.67-40.83-24.96-55.81-22.66-13.31 2.432-16.38 15.1-9.984 22.78 9.856 11.26 29.82 6.656 42.88 4.224-15.74 3.84-21.5 13.57-17.02 21.89 3.968 7.04 13.95 9.088 22.78 3.712 10.11-6.784 16.64-20.22 17.15-29.95z" fill="#F5924D"/>
      <path d="m734.2 879.9c-5.76-31.1-33.41-58.37-52.35-57.47-16.77 0.896-21.12 17.54-11.65 26.37 15.1 13.06 45.31 17.79 61.31 31.36 0.64 1.28 2.688 1.024 2.688-0.256z" fill="#FCB331"/>
      <path d="m748 831.7c4.608-32.13-20.48-57.22-40.45-55.81-10.5 0.896-10.62 11.9-8.064 21.63 5.888 23.81 32 37.63 46.21 36.22 1.152-0.128 1.92-1.024 2.304-2.048z" fill="#FCB331"/>
    </g>
    <path d="m995.2 801.4c-18.94 0.128-46.98 34.05-46.34 51.71 0.768 7.808 13.7 10.37 24.32 8.448 20.99-4.352 31.62-23.68 31.36-41.98 0.256-10.37-3.072-18.05-9.344-18.18z" fill="#FCB331" class="anim-wing phx-anim-wing" id="rigged-golden-wing"/>
    <g class="anim-crest phx-anim-crest" id="rigged-crest">
      <path d="m834.3 649.5c-20.74-1.28-27.39 19.2-12.93 31.1 17.15 12.54 26.88 30.08 25.86 44.67 0.64 2.816 3.584 2.816 5.632 1.152 26.24-26.24 13.06-75.52-18.56-76.93z" fill="#FCB331"/>
      <path d="m800.3 680.6c-13.31-0.256-17.54 11.65-12.93 19.58 8.448 14.85 37.25 13.06 51.2 14.46 2.688 0.128 3.072-2.304 2.304-4.352-7.168-15.87-25.22-29.95-40.58-29.7z" fill="#F5924D"/>
      <path d="m894.1 681.9c-16.51-0.128-25.47 22.91-26.37 33.41-0.128 2.304 1.92 3.072 4.096 2.944 17.54-2.176 35.2-12.29 35.97-23.81 0.64-6.784-6.4-12.67-13.7-12.54z" fill="#F5924D"/>
    </g>
  </g>
  <path d="m124.3 709.5c-62.59-0.256-103.7 56.32-103.7 113 0 54.02 41.86 85.89 99.2 85.89 63.87 0 105.2-38.14 105.2-89.98 0-54.27-37.38-108.9-100.7-108.9z" fill="#F5924D"/>
  <path d="m194.6 805.9c12.29-23.3 5.376-51.58-20.74-59.14-13.82-3.712-28.8 3.2-35.58 13.95-8.832-10.5-22.4-14.85-34.56-13.44-36.48 5.248-47.49 41.73-27.65 60.8 16 17.54-1.024 48.38-19.58 55.17 12.29 22.78 40.83 32.38 66.18 32.38 59.52 0 98.69-52.86 72.06-89.34l-0.128-0.384z" fill="#FDF1DD"/>
  <path d="m75.52 902.5-1.536 5.376c-12.93 1.792-16.77 8.704-14.85 12.8 2.304 4.352 7.68 3.072 11.52 1.024 10.62-5.632 19.58 5.248 25.98 2.944 7.424-4.48 3.2-14.72-11.65-15.23l-0.256-6.144-9.216-0.768z" fill="#422821"/>
  <path d="m157.7 902.5-1.024 6.144c-10.75 2.176-12.8 9.088-10.24 12.67 2.56 3.712 7.936 2.048 11.78 0.128 9.984-4.992 19.07 4.864 26.11 1.664 7.552-5.632 1.28-15.87-14.98-15.36l-1.024-6.272-10.62 1.024z" fill="#422821"/>
  <path d="m252.2 711.9c-12.67 0-16 11.39-12.03 19.33 7.04 14.21 31.49 18.82 39.94 30.98 2.944 2.816 5.632 1.664 5.632-2.56 0-24.06-16-48.13-33.54-47.74z" fill="#F5924D"/>
  <path d="m298.2 690.4c-14.72-0.128-19.84 14.21-14.98 29.06 6.528 18.3 10.24 39.68 6.528 55.68-0.128 3.456 2.688 4.224 5.632 2.56 17.79-11.78 24.83-38.27 23.17-60.67-0.512-17.02-8.576-26.62-20.35-26.62z" fill="#FCB331"/>
  <path d="m343.7 716.3c-19.71-0.384-27.01 30.21-26.5 47.1 0.128 3.456 3.712 3.712 5.632 1.408 8.832-12.54 28.29-21.89 31.49-34.3 2.048-7.296-3.328-14.08-10.62-14.21z" fill="#F5924D"/>
  <path d="m386.6 694c-9.6-0.128-12.67 7.424-11.26 14.85 1.408 9.088 7.68 17.54 13.18 22.66-7.04-3.328-12.93-0.768-12.8 5.504 1.792 15.62 37.89 24.19 58.75 15.62 4.096-1.92 4.736-6.016 2.688-9.6-12.8-23.3-33.92-48.77-50.56-49.02z" fill="#F5924D"/>
  <path d="m457.3 700.5c-6.784-0.896-9.6 7.68-9.6 17.02-0.256 19.97 10.37 34.05 27.78 34.05 19.2 0.512 39.94-15.49 42.88-27.26 0.896-3.328-1.92-4.864-5.504-4.736-36.35 2.688-44.03-18.05-55.55-19.07z" fill="#FCB331"/>
  <path d="m590.3 708.2c-21.12-0.128-31.62 18.94-24.45 35.33 8.32 17.66 11.01 42.11 10.37 55.81 0.256 3.2 3.456 3.712 5.504 1.28 15.49-21.38 31.1-50.18 32.13-69.89 0.768-13.44-9.344-22.66-23.55-22.53z" fill="#FCB331"/>
  <path d="m547.2 738.9c-13.57-0.896-19.58 10.5-16.38 21.12 4.736 17.15 29.57 33.41 40.7 39.68 1.792 0.896 2.944-0.384 2.944-2.176 1.792-32.13-8.96-57.98-27.26-58.62z" fill="#F5924D"/>
  <path d="m625.4 747.8c-18.94-0.128-31.1 38.78-39.3 50.18-1.152 2.176 0.256 3.584 2.688 3.2 23.17-5.632 45.95-23.04 47.62-39.42 0.896-7.68-3.968-13.82-11.01-13.95z" fill="#F5924D"/>
  <path d="m501.6 758.5c-14.72 2.048-34.94 6.656-44.42 11.39-6.016 3.2-6.4 8.448-3.712 13.57 5.76 12.42 18.56 19.33 30.34 17.79 12.03-1.664 16.26-11.39 8.96-13.82 11.39-3.456 17.92-13.7 18.05-21.25 0.128-5.248-3.968-8.064-9.216-7.68z" fill="#F5924D"/>
  <path d="m432.8 772.9c-27.14 3.2-42.88-4.096-55.04-9.984-5.504-2.048-8.064 2.048-7.424 8.576 2.304 19.58 18.43 34.94 33.28 34.94 14.98-0.128 30.34-15.74 33.41-28.03 1.024-3.2-0.768-5.632-4.224-5.504z" fill="#FCB331"/>
  <path d="m287.7 471.9c-4.608 0.128-9.088 2.304-11.65 4.864-2.56-14.34-10.24-26.11-18.69-31.36 13.82-2.432 20.74-11.52 18.56-19.84-2.688-9.344-16.77-10.37-25.73 3.328 6.912-29.44-8.576-52.1-25.98-52.86-14.08-0.128-18.3 14.85-8.832 24.7 4.48 5.504 8.448 14.08 9.984 21.76-9.344-20.86-29.18-29.57-42.62-25.22-10.37 4.096-9.6 16.64-0.896 22.27 8.576 5.248 22.66 3.712 30.85 7.296-25.22-1.28-48.26 10.75-62.46 24.7-17.79-23.55-45.7-33.15-61.57-24.32-12.42 7.68-6.784 23.55 4.48 34.69 8.96 9.216 19.33 17.54 27.39 23.04l-1.792 2.56c-17.54-16.9-48.26-24.32-60.67-11.52-8.832 9.6-3.712 22.02 8.064 27.78 12.93 6.656 31.36 8.064 42.75 11.14-17.92-5.888-35.71-2.176-36.86 11.26-0.768 16.64 20.99 22.02 36.99 13.7 5.376 22.4 23.3 39.42 45.95 48.77 9.984 4.352 26.75 6.4 39.04 6.144 44.42-1.152 76.8-30.34 83.97-62.46 15.23-8.704 25.47-28.54 24.96-44.54 0.256-11.14-7.424-16.51-15.23-15.87z" fill="#F5924D"/>
  <path d="m274.6 496.3c5.888-15.87-6.272-32.77-15.1-33.54-5.504-0.128-10.24 6.144-11.65 10.75-8.192-8.832-20.74-12.93-30.85-11.65-31.1 4.352-38.02 43.78-15.87 62.72 16.9 17.92-2.432 47.74-22.66 54.66 8.064 5.76 20.61 6.528 30.21 5.376 50.18-6.784 75.65-56.45 66.56-87.55l-0.64-0.768z" fill="#FDF1DD"/>
  <circle cx="220.3" cy="496" r="6.558" fill="#FDF1DD"/>
  <circle cx="266.9" cy="491" r="4.932" fill="#FDF1DD"/>
  <path d="m259.8 500c-5.632-3.072-17.41 0.256-17.92 4.096-0.384 4.096 8.192 13.7 11.26 13.44 4.736-2.432 9.472-14.85 6.656-17.54z" fill="#422821"/>
  <path d="m150.4 452.1c-19.2-25.22-46.21-33.54-61.82-25.34-12.42 7.168-7.168 23.17 4.224 34.69 21.76 20.99 50.94 40.45 64.51 64 2.944 4.224 8.832 2.688 9.984-2.176 5.632-24.32-1.664-52.61-16.9-71.17z" fill="#FCB331"/>
  <path d="m120.1 487c-20.22-17.28-48.51-23.17-61.06-12.03-9.216 8.704-5.12 21.63 6.656 27.78 12.93 6.656 32 8.832 43.39 12.42 1.664-11.14 6.016-20.61 11.01-28.16z" fill="#FCB331"/>
  <path d="m184.8 521c-14.46 4.48-34.82 9.472-46.46 12.8-7.168 2.56-7.168 9.344-3.584 15.49 6.528 11.01 22.02 17.02 34.82 13.18 16.9-5.632 25.47-22.66 24.83-34.05-0.512-5.504-4.736-8.32-9.6-7.424z" fill="#FCB331"/>
  <path d="m277.5 476.4c3.328 17.54 3.072 40.19-0.512 55.3 16.77-9.856 26.88-30.59 25.73-45.7-1.024-14.34-15.23-16.51-25.22-9.6z" fill="#FCB331"/>
  <path d="m225.9 376.2c-14.46-0.64-19.2 13.06-11.01 22.78 13.06 13.44 19.46 32.38 17.66 46.59 1.28 2.304 4.864 1.28 7.04-0.896 23.3-28.29 12.8-66.82-13.7-68.48z" fill="#FCB331"/>
  <path d="m142.3 582.7c-9.856 1.664-15.74 5.376-14.72 9.728 0.512 3.072 3.456 4.224 6.016 3.968-3.712 4.096-2.816 8.704 0.768 10.11 6.912 2.944 13.95-11.14 18.3-17.92l-10.37-5.888z" fill="#422821"/>
  <path d="m163.6 590.8c-10.24 2.816-14.59 8.32-11.9 12.16 0.768 1.28 2.048 1.792 3.328 1.664-2.688 3.712-0.512 7.296 3.072 7.68 6.144 0.768 11.65-12.42 15.23-17.79l-9.728-3.712z" fill="#422821"/>
  <path d="m364.8 497.4c-9.472-13.95-26.88-16.9-36.61-8.192-8.448 7.936-5.504 20.1 2.304 28.29 7.936 8.704 17.28 17.15 22.27 23.68 2.688-16.26 7.296-31.36 12.03-43.78z" fill="#FCB331"/>
  <path d="m503.4 479.6c16.51-1.792 24.83-10.11 23.04-19.07-1.92-8.448-12.42-10.37-19.84-5.888-6.272 4.096-11.9 11.78-16.13 17.28 19.97-31.1 15.36-66.3-8.064-70.78-14.85-1.92-20.61 12.8-13.31 25.22 3.84 7.424 6.016 17.66 6.4 25.86-7.04-26.88-29.7-38.66-42.75-33.02-9.344 4.48-7.68 17.15 0.64 22.02 7.424 4.224 16.77 5.632 22.78 8.576-42.75-7.936-77.44 15.62-91.39 47.62-7.168 13.57-10.88 29.18-11.9 43.14-9.344-12.42-24.58-18.94-34.05-12.42-6.912 4.992-6.016 15.87 0.64 20.35 6.272 4.224 15.74 4.992 22.4 5.888-13.95 0.896-18.05 8.32-15.1 14.08 5.376 9.344 19.33 6.016 25.98-1.28 5.76 23.81 30.34 37.63 62.59 40.45 52.1 5.12 94.46-19.71 103.2-66.82 4.352-24.58-1.152-47.1-15.1-61.18z" fill="#F5924D"/>
  <path d="m505.9 507.8c-8.704-1.664-16.64 5.632-20.22 12.03-7.168-11.65-21.63-17.15-33.28-15.23-25.98 4.736-36.35 31.74-24.96 51.84 7.552 16.13-9.472 33.66-24.83 36.35 9.728 8.704 27.26 10.75 40.19 9.984 40.45-3.2 67.84-32.64 71.68-68.1 2.176-13.44-1.024-25.09-8.576-26.88z" fill="#FDF1DD"/>
  <circle cx="455.8" cy="528.2" r="6.783" fill="#FDF1DD"/>
  <circle cx="504.5" cy="522.9" r="5.07" fill="#FDF1DD"/>
  <path d="m490 553.2c-4.352-3.328-17.41-2.304-18.3 1.152-0.768 4.096 5.888 14.72 9.6 14.59 4.864-1.28 11.14-12.29 8.704-15.74z" fill="#422821"/>
  <path d="m403.7 537c-13.82 3.712-31.87 7.552-42.88 9.088-7.296 1.536-7.424 9.088-4.736 15.62 4.48 11.01 18.18 17.28 30.72 14.46 16.9-4.48 26.11-19.46 26.11-30.59 0.128-6.144-4.096-9.344-9.216-8.576z" fill="#FCB331"/>
  <path d="m481.9 401c-14.46-1.408-19.2 12.29-13.18 23.81 9.728 17.54 10.88 42.75 5.248 57.09 0.384 2.432 3.328 2.176 5.632 0.512 32.64-31.23 30.08-78.85 2.304-81.41z" fill="#FCB331"/>
  <path d="m381.3 599.4-2.944 5.76c-11.9 2.304-15.62 8.064-13.18 12.03 2.304 3.328 6.784 2.048 10.11 0.128 8.32-4.608 17.02 3.968 21.76 2.304 5.888-3.2 2.048-11.52-8.704-13.06l0.512-6.016-7.552-1.152z" fill="#422821"/>
  <path d="m407.9 608.1c-5.12 1.92-5.12 7.04-2.176 8.96 2.56 1.92 6.4-0.128 9.984-0.768 7.68-1.408 14.59 5.12 19.07 3.456 5.248-2.688 3.328-9.728-4.096-11.26l-22.78-0.384z" fill="#422821"/>
  <path d="m702.1 443.6c11.65-6.4 17.15-15.36 12.54-24.32-6.144-8.448-20.74-5.248-25.86 10.62l-5.76 16.51c8.448-32.26-6.016-57.47-23.04-57.09-19.33 1.792-26.11 23.3-12.16 33.79 9.856 7.68 17.54 20.35 19.84 29.95-8.704-23.81-32.9-34.05-48.13-25.86-10.62 6.4-9.728 19.97-0.512 24.06 8.576 3.712 19.46 1.024 27.39 0-32.64 14.85-50.18 51.84-50.18 92.03-13.31-10.75-34.82-15.1-42.5-4.608-5.632 8.192-1.664 18.69 7.04 22.4 8.704 3.456 19.71 3.072 27.65 3.968-16.26 0.768-21.25 8.704-17.92 16.64 6.272 11.9 25.73 8.192 33.28-2.56 13.57 23.42 44.8 31.23 73.34 30.72 53.12-0.128 86.91-32.77 86.91-79.36-0.128-45.95-25.86-82.69-61.95-86.91z" fill="#F5924D"/>
  <path d="m751.6 516.6c7.936-27.01-8.192-51.84-33.15-53.76-10.88-0.896-18.43 6.784-19.84 15.74-8.96-6.144-21.25-7.296-30.59-3.84-25.86 11.39-26.5 45.18-4.096 58.75 18.94 13.82 5.248 47.36-10.62 56.19 9.344 8.32 23.94 9.984 35.84 9.088 49.41-4.48 75.52-45.95 63.1-81.41l-0.64-0.768z" fill="#FDF1DD"/>
  <circle cx="685.8" cy="506.3" r="8.17" fill="#FDF1DD"/>
  <circle cx="730.5" cy="492.2" r="5.47" fill="#FDF1DD"/>
  <circle cx="685.8" cy="505.8" r="9.857" fill="#422821"/>
  <ellipse cx="730.2" cy="491.8" rx="8.732" ry="10.02" fill="#422821"/>
  <path d="m719.9 502.1c-6.144-2.176-18.69 4.352-18.3 8.704 0.256 3.968 12.67 10.62 16.26 9.984 3.456-3.84 4.992-16.38 2.048-18.69z" fill="#422821"/>
  <path d="m599.9 511.4c-9.6-17.54-29.57-22.14-39.81-14.85-7.552 6.528-4.864 17.54 4.224 25.09 11.65 9.728 25.34 20.22 32.26 27.39 0.256-13.95 1.92-27.14 3.328-37.63z" fill="#FCB331"/>
  <path d="m645.1 533.4c-13.06 7.424-29.7 16.38-39.42 20.74-6.272 3.712-4.864 11.52-0.384 17.15 6.144 8.704 19.46 11.39 30.46 6.912 16-7.808 21.89-25.47 20.22-36.61-0.768-6.912-6.016-9.728-10.88-8.192z" fill="#FCB331"/>
  <path d="m662.8 389.4c-19.46-0.512-29.06 21.5-15.74 32 14.08 10.24 21.38 26.75 22.02 38.53 1.408 2.304 5.248 0.512 7.424-2.176 20.48-30.85 8.192-67.07-13.7-68.35z" fill="#FCB331"/>
  <path d="m642.7 607.5c-11.65 1.536-14.59 7.552-12.54 10.88 2.304 3.2 6.912 1.792 10.5 0 8.448-4.48 16.38 3.968 21.63 2.176 4.992-2.048 3.968-8.448-1.664-9.856l-17.92-3.2z" fill="#422821"/>
  <path d="m698.8 607.7c-14.85 0.384-20.61 4.352-19.07 9.6 1.536 4.096 6.4 3.072 10.37 1.28 8.576-3.968 15.87 3.584 20.48 2.048 6.016-2.816 3.328-11.14-11.78-12.93z" fill="#422821"/>
  <path d="m981.1 509.6c8.192-6.656 18.3-8.704 23.17-3.456 9.216 14.08-4.096 45.31-25.47 49.28 4.096-17.66 4.096-33.66 2.304-45.82z" fill="#FCB331"/>
  <path d="m938.2 446.1c14.34-3.968 20.22-13.06 17.02-21.89-4.096-9.216-18.05-8.192-25.22 1.536l-11.39 16.51c15.23-33.28-0.384-59.65-19.97-59.78-13.57 0.768-17.92 14.08-9.088 24.7 8.448 10.24 12.93 23.81 13.31 35.2-9.088-33.92-36.61-44.67-46.34-35.58-7.296 6.528-3.584 18.94 6.144 23.3 8.192 3.968 18.05 4.352 24.83 7.552-43.9 4.608-71.04 43.9-75.52 85.25-10.37-11.65-24.06-17.02-28.16-9.728-6.144 14.08 12.42 40.06 30.08 45.7 9.856 31.87 47.49 47.49 84.74 47.49 50.05-0.512 83.07-30.08 83.97-77.44 2.048-37.5-17.02-70.14-44.42-82.82z" fill="#F5924D"/>
  <path d="m967 532.4c13.82-22.14 4.864-55.55-18.82-61.06-10.62-2.176-20.74 6.4-25.22 13.7-9.728-8.704-23.81-14.72-34.18-13.44-26.75 5.376-32.38 38.91-14.59 57.73 14.08 16.51-2.176 44.29-19.58 51.46 11.14 12.93 31.36 16.64 47.49 16.26 48.9-1.664 76.16-36.1 65.41-64l-0.512-0.64z" fill="#FDF1DD"/>
  <circle cx="891.5" cy="501.5" r="6.82" fill="#FDF1DD"/>
  <circle cx="946.2" cy="495" r="5.22" fill="#FDF1DD"/>
  <path d="m906.8 504.6-19.58-8.96c-6.784 9.088-4.608 20.35 4.608 22.27 7.68 1.536 13.95-6.016 14.98-13.31z" fill="#422821"/>
  <path d="m953 493.4-17.54 10.37c0.768 8.448 7.552 13.82 14.21 11.78 7.68-2.944 7.936-15.1 3.328-22.14z" fill="#422821"/>
  <path d="m932 512.4c-6.144-2.816-19.58 0.768-19.33 5.12 0.128 3.456 10.75 11.78 13.7 11.52 3.968-2.432 9.344-14.46 5.632-16.64z" fill="#422821"/>
  <path d="m827.5 481.2c-7.296-13.44-20.1-22.02-27.14-18.18-12.42 12.67-9.088 44.54 12.54 60.03 2.432-16 8.192-30.46 14.59-41.86z" fill="#FCB331"/>
  <path d="m856.3 523.3c-13.31 3.968-30.85 8.704-41.47 11.01-6.912 2.432-6.656 10.24-3.2 17.28 4.992 10.24 18.3 15.62 29.82 12.16 17.28-5.888 24.96-22.4 23.94-33.41-0.512-5.12-4.48-7.936-9.088-7.04z" fill="#FCB331"/>
  <path d="m901.1 382.6c-14.72-0.512-19.97 13.57-11.26 24.06 11.78 13.82 16 33.92 14.46 46.34 1.152 2.432 4.864 1.408 7.552-1.152 27.39-30.85 16.13-68.1-10.75-69.25z" fill="#FCB331"/>
  <path d="m850.4 597.6-4.096 6.016c-13.57 1.92-17.28 7.424-15.23 11.26 2.048 3.584 6.912 2.048 10.5 0.128 8.832-4.736 17.15 4.224 22.53 1.92 5.888-3.712 1.408-10.88-7.936-12.16l2.176-5.888-7.936-1.28z" fill="#422821"/>
  <path d="m936.3 597-3.072 6.016c-8.448 1.792-9.472 7.808-7.168 11.01 2.56 2.816 6.784 0.64 10.62-0.64 8.704-2.944 16.9 4.992 21.89 2.688 6.656-4.352 1.152-12.8-14.98-12.8l-2.816-6.272h-4.48z" fill="#422821"/>
  <path d="m529 441.1c10.88 10.5 12.03 28.42 7.552 42.88" stroke="#422821" stroke-linecap="round" stroke-width="3.61"/>
  <path d="m448.4 404.9c-10.5-4.096-24.96 1.408-29.57 11.78" stroke="#422821" stroke-linecap="round" stroke-width="3.61"/>
  <path d="m469.9 547.1c-7.168 6.4-22.27 3.584-25.86-4.736" stroke="#422821" stroke-linecap="round" stroke-width="5.886"/>
  <path d="m505.7 541.2c-2.048 7.68-11.14 9.344-13.7 4.864" stroke="#422821" stroke-linecap="round" stroke-width="4.804"/>
  <path d="m233.9 500.7c-6.656-11.65-21.25-7.936-23.94 2.176" stroke="#422821" stroke-linecap="round" stroke-width="6.057"/>
  <path d="m275.5 497.3c-2.176-9.088-9.728-7.296-10.75 1.28" stroke="#422821" stroke-linecap="round" stroke-width="4.568"/>
  <path d="m62.46 539.6c-13.7 1.536-30.72 4.736-42.11 7.68" stroke="#422821" stroke-linecap="round" stroke-width="4.921"/>
  <path d="m67.97 555.6c-11.9 1.664-26.62 4.736-35.2 7.04" stroke="#422821" stroke-linecap="round" stroke-width="4.921"/>
  <path d="m91.26 570.1c-13.7 2.048-31.1 5.76-40.58 8.448" stroke="#422821" stroke-linecap="round" stroke-width="4.921"/>
  <path d="m379.5 319.2c-4.224 7.68-7.552 18.43-8.576 25.22" stroke="#422821" stroke-linecap="round" stroke-width="4.568"/>
  <path d="m396.5 310.3c-4.096 8.064-7.68 19.84-8.576 26.88" stroke="#422821" stroke-linecap="round" stroke-width="4.335"/>
  <path d="m409.5 317.1c-4.864 8.96-8.192 22.27-8.32 29.95" stroke="#422821" stroke-linecap="round" stroke-width="4.335"/>
  <g class="anim-guides phx-anim-guides" id="rigged-guide-lines">
    <path d="m823 717.1v29.44" stroke="#808080" stroke-dasharray="3.968,3.968" stroke-width="1.614"/>
    <path d="m884.4 718.6-0.64 29.7" stroke="#808080" stroke-dasharray="3.968,3.968" stroke-width="1.614"/>
    <path d="m748.9 808.6 14.59 0.64" stroke="#808080" stroke-dasharray="3.968,3.968" stroke-width="1.805"/>
    <path d="m732.5 865.5 21.38-0.64" stroke="#808080" stroke-dasharray="3.968,3.968" stroke-width="1.614"/>
    <path d="m938.8 829.1 18.43 1.28" stroke="#808080" stroke-dasharray="3.968,3.968" stroke-width="1.715"/>
    <path d="m810.5 927.2v15.23" stroke="#808080" stroke-dasharray="3.3280000000000003,3.3280000000000003" stroke-width="1.453"/>
    <path d="m872.8 928v15.74" stroke="#808080" stroke-dasharray="3.3280000000000003,3.3280000000000003" stroke-width="1.453"/>
  </g>
</svg></svg></svg>
